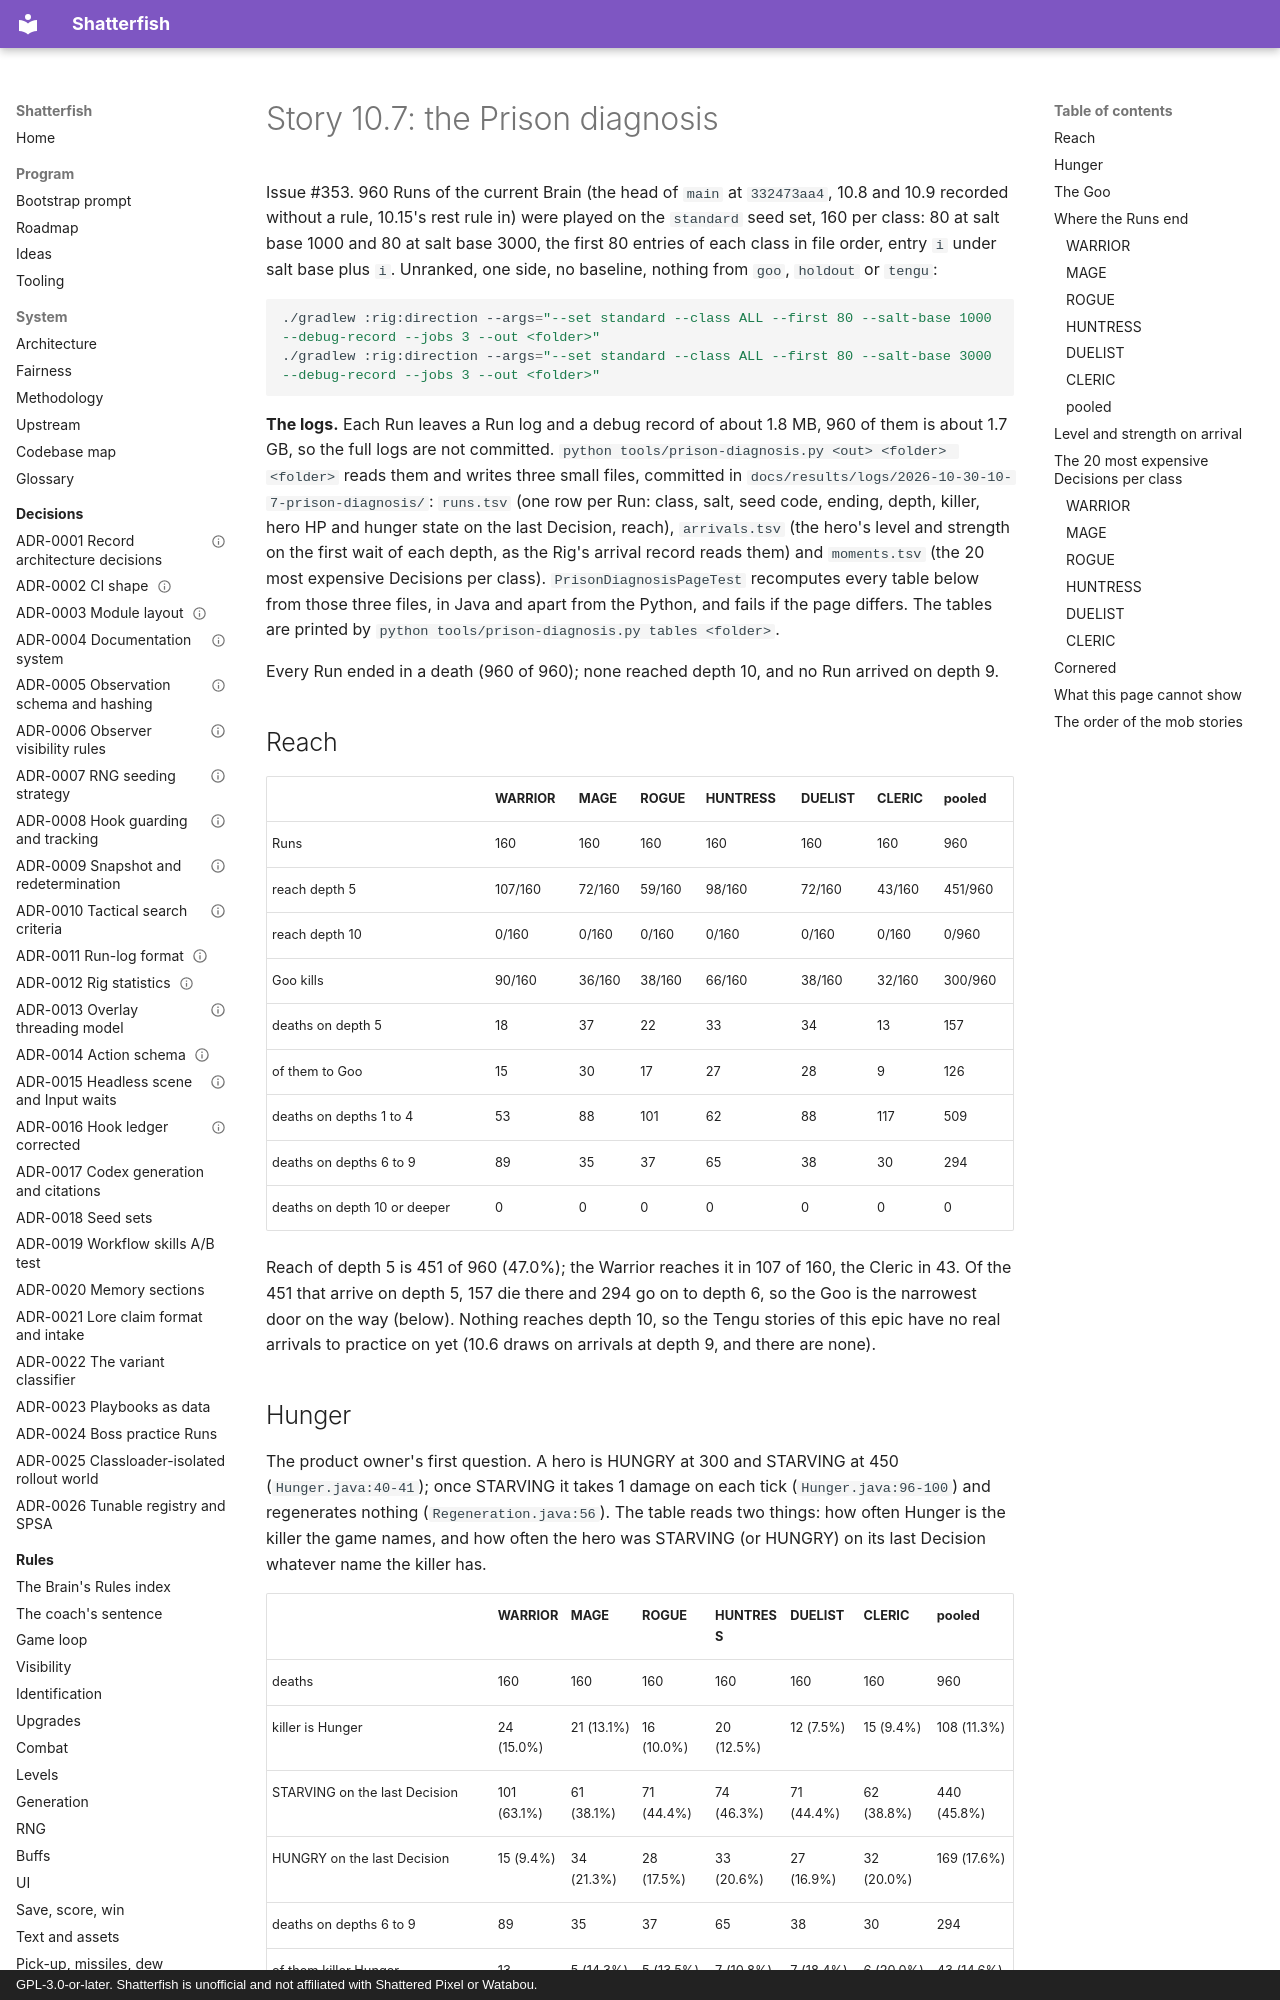

repository: watchthelight/shatterfish · page: results/2026-10-30-10-7-the-prison-diagnosis/index.html · generator: mkdocs · copyright: GPL-3.0-or-later. Shatterfish is unofficial and not affiliated with Shattered Pixel or Watabou.

# Story 10.7: the Prison diagnosis

Issue #353. 960 Runs of the current Brain (the head of `main` at `332473aa4`, 10.8 and 10.9 recorded without a rule, 10.15's rest rule in) were
played on the `standard` seed set, 160 per class: 80 at salt base 1000 and 80 at salt base 3000, the first 80 entries of each class in file order,
entry `i` under salt base plus `i`. Unranked, one side, no baseline, nothing from `goo`, `holdout` or `tengu`:

```sh
./gradlew :rig:direction --args="--set standard --class ALL --first 80 --salt-base 1000 --debug-record --jobs 3 --out <folder>"
./gradlew :rig:direction --args="--set standard --class ALL --first 80 --salt-base 3000 --debug-record --jobs 3 --out <folder>"
```

**The logs.** Each Run leaves a Run log and a debug record of about 1.8 MB, 960 of them is about 1.7 GB, so the full logs are not committed.
`python tools/prison-diagnosis.py <out> <folder> <folder>` reads them and writes three small files, committed in
`docs/results/logs/2026-10-30-10-7-prison-diagnosis/`: `runs.tsv` (one row per Run: class, salt, seed code, ending,
depth, killer, hero HP and hunger state on the last Decision, reach), `arrivals.tsv` (the hero's level and strength on the first wait of each
depth, as the Rig's arrival record reads them) and `moments.tsv` (the 20 most expensive Decisions per class). `PrisonDiagnosisPageTest`
recomputes every table below from those three files, in Java and apart from the Python, and fails if the page differs. The tables are printed by
`python tools/prison-diagnosis.py tables <folder>`.

Every Run ended in a death (960 of 960); none reached depth 10, and no Run arrived on depth 9.

## Reach

|  | WARRIOR | MAGE | ROGUE | HUNTRESS | DUELIST | CLERIC | pooled |
|---|---|---|---|---|---|---|---|
| Runs | 160 | 160 | 160 | 160 | 160 | 160 | 960 |
| reach depth 5 | 107/160 | 72/160 | 59/160 | 98/160 | 72/160 | 43/160 | 451/960 |
| reach depth 10 | 0/160 | 0/160 | 0/160 | 0/160 | 0/160 | 0/160 | 0/960 |
| Goo kills | 90/160 | 36/160 | 38/160 | 66/160 | 38/160 | 32/160 | 300/960 |
| deaths on depth 5 | 18 | 37 | 22 | 33 | 34 | 13 | 157 |
| of them to Goo | 15 | 30 | 17 | 27 | 28 | 9 | 126 |
| deaths on depths 1 to 4 | 53 | 88 | 101 | 62 | 88 | 117 | 509 |
| deaths on depths 6 to 9 | 89 | 35 | 37 | 65 | 38 | 30 | 294 |
| deaths on depth 10 or deeper | 0 | 0 | 0 | 0 | 0 | 0 | 0 |

Reach of depth 5 is 451 of 960 (47.0%); the Warrior reaches it in 107 of 160, the Cleric in 43. Of the 451 that arrive on depth 5, 157 die there and
294 go on to depth 6, so the Goo is the narrowest door on the way (below). Nothing reaches depth 10, so the Tengu stories of this epic have no
real arrivals to practice on yet (10.6 draws on arrivals at depth 9, and there are none).
